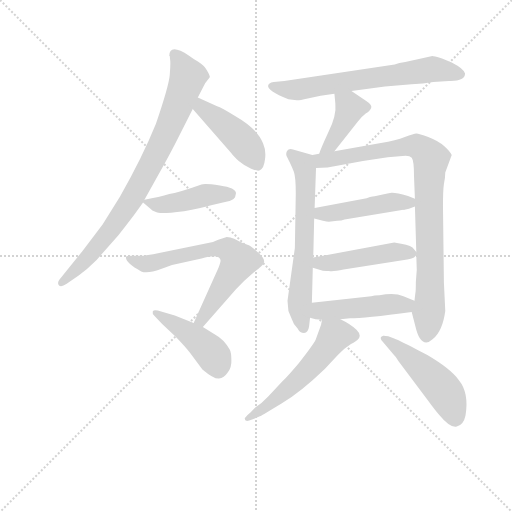
t = 0.00 s
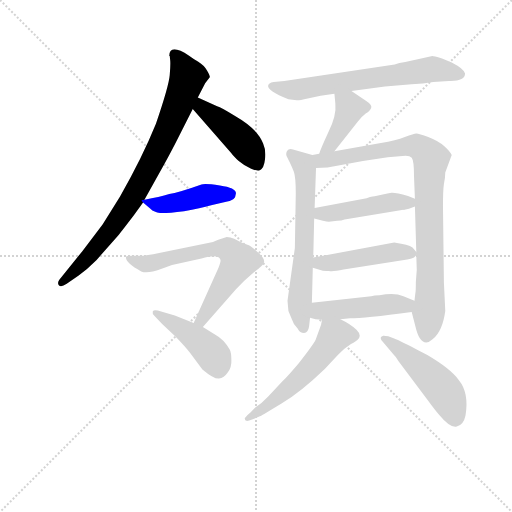
t = 1.99 s
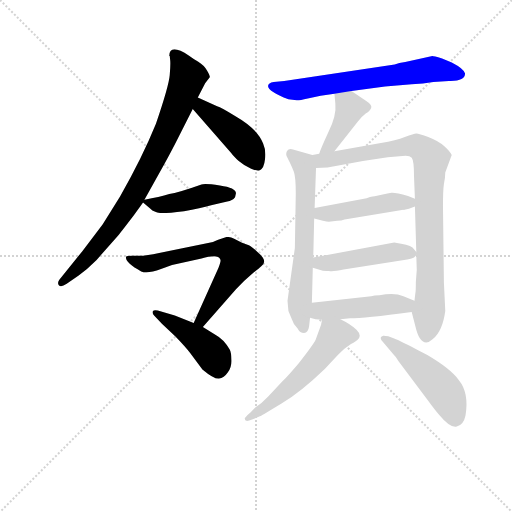
t = 3.99 s
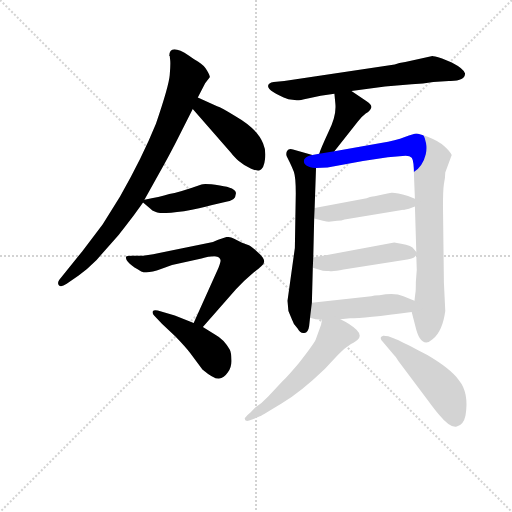
t = 5.98 s
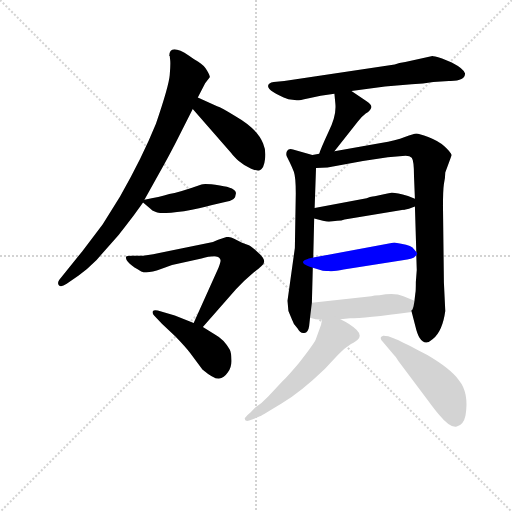
t = 7.97 s
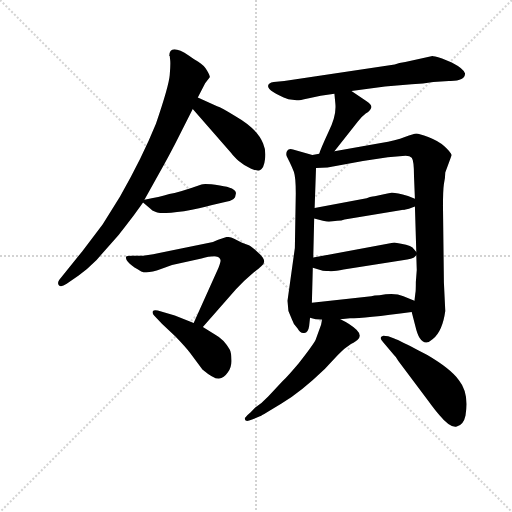
t = 9.96 s

The animated SVG that drew these frames (rendered in a browser with its animation timeline set to each time). Animation: 14 CSS @keyframes rules; one cycle of 9.96 s.

<svg version="1.1" viewBox="0 0 1024 1024" xmlns="http://www.w3.org/2000/svg">
  <g stroke="lightgray" stroke-dasharray="1,1" stroke-width="1" transform="scale(4, 4)">
    <line x1="0" y1="0" x2="256" y2="256"></line>
    <line x1="256" y1="0" x2="0" y2="256"></line>
    <line x1="128" y1="0" x2="128" y2="256"></line>
    <line x1="0" y1="128" x2="256" y2="128"></line>
  </g>
<g transform="scale(0.92, -0.92) translate(60, -900)">
   <style type="text/css">
    @keyframes keyframes0 {
      from {
       stroke: blue;
       stroke-dashoffset: 843;
       stroke-width: 128;
       }
       73% {
       animation-timing-function: step-end;
       stroke: blue;
       stroke-dashoffset: 0;
       stroke-width: 128;
       }
       to {
       stroke: black;
       stroke-width: 1024;
       }
       }
       #make-me-a-hanzi-animation-0 {
         animation: keyframes0 0.936035s both;
         animation-delay: 0.000000s;
         animation-timing-function: linear;
       }
    @keyframes keyframes1 {
      from {
       stroke: blue;
       stroke-dashoffset: 446;
       stroke-width: 128;
       }
       59% {
       animation-timing-function: step-end;
       stroke: blue;
       stroke-dashoffset: 0;
       stroke-width: 128;
       }
       to {
       stroke: black;
       stroke-width: 1024;
       }
       }
       #make-me-a-hanzi-animation-1 {
         animation: keyframes1 0.612956s both;
         animation-delay: 0.936035s;
         animation-timing-function: linear;
       }
    @keyframes keyframes2 {
      from {
       stroke: blue;
       stroke-dashoffset: 442;
       stroke-width: 128;
       }
       59% {
       animation-timing-function: step-end;
       stroke: blue;
       stroke-dashoffset: 0;
       stroke-width: 128;
       }
       to {
       stroke: black;
       stroke-width: 1024;
       }
       }
       #make-me-a-hanzi-animation-2 {
         animation: keyframes2 0.609701s both;
         animation-delay: 1.548991s;
         animation-timing-function: linear;
       }
    @keyframes keyframes3 {
      from {
       stroke: blue;
       stroke-dashoffset: 670;
       stroke-width: 128;
       }
       69% {
       animation-timing-function: step-end;
       stroke: blue;
       stroke-dashoffset: 0;
       stroke-width: 128;
       }
       to {
       stroke: black;
       stroke-width: 1024;
       }
       }
       #make-me-a-hanzi-animation-3 {
         animation: keyframes3 0.795247s both;
         animation-delay: 2.158691s;
         animation-timing-function: linear;
       }
    @keyframes keyframes4 {
      from {
       stroke: blue;
       stroke-dashoffset: 447;
       stroke-width: 128;
       }
       59% {
       animation-timing-function: step-end;
       stroke: blue;
       stroke-dashoffset: 0;
       stroke-width: 128;
       }
       to {
       stroke: black;
       stroke-width: 1024;
       }
       }
       #make-me-a-hanzi-animation-4 {
         animation: keyframes4 0.613770s both;
         animation-delay: 2.953939s;
         animation-timing-function: linear;
       }
    @keyframes keyframes5 {
      from {
       stroke: blue;
       stroke-dashoffset: 671;
       stroke-width: 128;
       }
       69% {
       animation-timing-function: step-end;
       stroke: blue;
       stroke-dashoffset: 0;
       stroke-width: 128;
       }
       to {
       stroke: black;
       stroke-width: 1024;
       }
       }
       #make-me-a-hanzi-animation-5 {
         animation: keyframes5 0.796061s both;
         animation-delay: 3.567708s;
         animation-timing-function: linear;
       }
    @keyframes keyframes6 {
      from {
       stroke: blue;
       stroke-dashoffset: 410;
       stroke-width: 128;
       }
       57% {
       animation-timing-function: step-end;
       stroke: blue;
       stroke-dashoffset: 0;
       stroke-width: 128;
       }
       to {
       stroke: black;
       stroke-width: 1024;
       }
       }
       #make-me-a-hanzi-animation-6 {
         animation: keyframes6 0.583659s both;
         animation-delay: 4.363770s;
         animation-timing-function: linear;
       }
    @keyframes keyframes7 {
      from {
       stroke: blue;
       stroke-dashoffset: 650;
       stroke-width: 128;
       }
       68% {
       animation-timing-function: step-end;
       stroke: blue;
       stroke-dashoffset: 0;
       stroke-width: 128;
       }
       to {
       stroke: black;
       stroke-width: 1024;
       }
       }
       #make-me-a-hanzi-animation-7 {
         animation: keyframes7 0.778971s both;
         animation-delay: 4.947428s;
         animation-timing-function: linear;
       }
    @keyframes keyframes8 {
      from {
       stroke: blue;
       stroke-dashoffset: 904;
       stroke-width: 128;
       }
       75% {
       animation-timing-function: step-end;
       stroke: blue;
       stroke-dashoffset: 0;
       stroke-width: 128;
       }
       to {
       stroke: black;
       stroke-width: 1024;
       }
       }
       #make-me-a-hanzi-animation-8 {
         animation: keyframes8 0.985677s both;
         animation-delay: 5.726400s;
         animation-timing-function: linear;
       }
    @keyframes keyframes9 {
      from {
       stroke: blue;
       stroke-dashoffset: 466;
       stroke-width: 128;
       }
       60% {
       animation-timing-function: step-end;
       stroke: blue;
       stroke-dashoffset: 0;
       stroke-width: 128;
       }
       to {
       stroke: black;
       stroke-width: 1024;
       }
       }
       #make-me-a-hanzi-animation-9 {
         animation: keyframes9 0.629232s both;
         animation-delay: 6.712077s;
         animation-timing-function: linear;
       }
    @keyframes keyframes10 {
      from {
       stroke: blue;
       stroke-dashoffset: 469;
       stroke-width: 128;
       }
       60% {
       animation-timing-function: step-end;
       stroke: blue;
       stroke-dashoffset: 0;
       stroke-width: 128;
       }
       to {
       stroke: black;
       stroke-width: 1024;
       }
       }
       #make-me-a-hanzi-animation-10 {
         animation: keyframes10 0.631673s both;
         animation-delay: 7.341309s;
         animation-timing-function: linear;
       }
    @keyframes keyframes11 {
      from {
       stroke: blue;
       stroke-dashoffset: 472;
       stroke-width: 128;
       }
       61% {
       animation-timing-function: step-end;
       stroke: blue;
       stroke-dashoffset: 0;
       stroke-width: 128;
       }
       to {
       stroke: black;
       stroke-width: 1024;
       }
       }
       #make-me-a-hanzi-animation-11 {
         animation: keyframes11 0.634115s both;
         animation-delay: 7.972982s;
         animation-timing-function: linear;
       }
    @keyframes keyframes12 {
      from {
       stroke: blue;
       stroke-dashoffset: 562;
       stroke-width: 128;
       }
       65% {
       animation-timing-function: step-end;
       stroke: blue;
       stroke-dashoffset: 0;
       stroke-width: 128;
       }
       to {
       stroke: black;
       stroke-width: 1024;
       }
       }
       #make-me-a-hanzi-animation-12 {
         animation: keyframes12 0.707357s both;
         animation-delay: 8.607096s;
         animation-timing-function: linear;
       }
    @keyframes keyframes13 {
      from {
       stroke: blue;
       stroke-dashoffset: 490;
       stroke-width: 128;
       }
       61% {
       animation-timing-function: step-end;
       stroke: blue;
       stroke-dashoffset: 0;
       stroke-width: 128;
       }
       to {
       stroke: black;
       stroke-width: 1024;
       }
       }
       #make-me-a-hanzi-animation-13 {
         animation: keyframes13 0.648763s both;
         animation-delay: 9.314453s;
         animation-timing-function: linear;
       }
</style>
<path d="M 308.0 778.0 L 309.0 778.0 L 310.0 769.0 Q 311.0 761.0 309.0 737.0 Q 307.0 713.0 279.0 631.0 Q 249.0 557.0 201.0 473.0 L 163.0 412.0 L 119.0 354.0 L 69.0 292.0 Q 64.0 285.0 68.0 280.0 Q 72.0 274.0 85.0 283.0 L 111.0 301.0 Q 130.0 315.0 150.0 335.0 L 195.0 386.0 Q 199.0 390.0 231.0 432.0 L 251.0 460.0 L 254.0 466.0 L 297.0 543.0 Q 315.0 576.0 323.0 592.0 L 359.0 663.0 L 370.0 688.0 L 386.0 719.0 L 396.0 732.0 Q 397.0 735.0 390.0 747.0 Q 384.0 758.0 371.0 766.0 Q 359.0 773.0 351.0 779.0 Q 308.0 807.0 308.0 778.0 Z" fill="lightgray"></path> 
<path d="M 359.0 663.0 L 443.0 567.0 Q 447.0 561.0 459.0 550.0 Q 472.0 539.0 486.0 533.0 Q 501.0 527.0 505.0 530.0 Q 514.0 534.0 516.0 553.0 Q 519.0 572.0 512.0 588.0 Q 500.0 620.0 451.0 648.0 Q 421.0 666.0 412.0 669.0 L 370.0 688.0 C 343.0 700.0 339.0 686.0 359.0 663.0 Z" fill="lightgray"></path> 
<path d="M 251.0 460.0 L 267.0 446.0 Q 275.0 438.0 288.0 437.0 Q 301.0 436.0 340.0 441.0 Q 376.0 447.0 399.0 454.0 L 434.0 462.0 Q 445.0 463.0 451.0 471.0 L 453.0 480.0 Q 453.0 492.0 418.0 497.0 Q 384.0 502.0 378.0 499.0 Q 330.0 482.0 308.0 478.0 Q 287.0 471.0 254.0 466.0 C 246.0 465.0 246.0 465.0 251.0 460.0 Z" fill="lightgray"></path> 
<path d="M 403.0 374.0 L 286.0 350.0 Q 258.0 344.0 246.0 344.0 L 227.0 344.0 Q 216.0 344.0 214.0 342.0 Q 211.0 329.0 247.0 310.0 Q 260.0 304.0 290.0 315.0 L 314.0 324.0 L 378.0 338.0 Q 414.0 349.0 419.0 336.0 Q 421.0 333.0 415.0 318.0 L 361.0 198.0 C 349.0 171.0 361.0 166.0 381.0 189.0 L 453.0 271.0 Q 471.0 291.0 487.0 304.0 Q 503.0 316.0 508.0 321.0 Q 523.0 332.0 502.0 350.0 Q 488.0 364.0 481.0 367.0 Q 474.0 369.0 465.0 373.0 L 449.0 381.0 Q 441.0 385.0 433.0 385.0 Q 411.0 378.0 403.0 374.0 Z" fill="lightgray"></path> 
<path d="M 361.0 198.0 L 320.0 214.0 L 283.0 225.0 Q 274.0 227.0 272.0 223.0 Q 271.0 218.0 275.0 214.0 L 292.0 196.0 L 322.0 168.0 Q 345.0 144.0 353.0 133.0 L 380.0 97.0 Q 405.0 76.0 416.0 77.0 Q 427.0 78.0 435.0 90.0 Q 444.0 102.0 443.0 118.0 Q 443.0 134.0 439.0 141.0 Q 426.0 163.0 409.0 172.0 L 381.0 189.0 L 361.0 198.0 Z" fill="lightgray"></path> 
<path d="M 704.0 702.0 L 777.0 712.0 L 835.0 717.0 Q 860.0 718.0 882.0 722.0 L 916.0 724.0 Q 951.0 723.0 951.0 740.0 Q 949.0 750.0 922.0 764.0 L 901.0 773.0 Q 882.0 778.0 880.0 778.0 L 821.0 765.0 Q 807.0 763.0 798.0 760.0 L 558.0 724.0 L 535.0 722.0 Q 523.0 720.0 523.0 714.0 Q 520.0 703.0 567.0 684.0 L 585.0 682.0 Q 588.0 681.0 609.0 686.0 L 637.0 692.0 L 667.0 696.0 L 704.0 702.0 Z" fill="lightgray"></path> 
<path d="M 667.0 571.0 L 718.0 636.0 Q 726.0 646.0 735.0 653.0 Q 745.0 660.0 747.0 666.0 Q 749.0 672.0 737.0 680.0 L 704.0 702.0 C 679.0 719.0 664.0 726.0 667.0 696.0 L 669.0 675.0 Q 672.0 649.0 654.0 613.0 Q 637.0 576.0 634.0 566.0 C 624.0 538.0 648.0 547.0 667.0 571.0 Z" fill="lightgray"></path> 
<path d="M 619.0 563.0 L 577.0 575.0 Q 568.0 578.0 564.0 572.0 Q 561.0 566.0 563.0 561.0 L 570.0 547.0 Q 575.0 537.0 579.0 526.0 Q 583.0 514.0 583.0 480.0 L 581.0 361.0 L 565.0 246.0 L 567.0 224.0 L 574.0 207.0 Q 577.0 196.0 587.0 186.0 Q 592.0 176.0 601.0 176.0 Q 610.0 177.0 612.0 191.0 L 614.0 209.0 L 618.0 242.0 L 620.0 318.0 L 621.0 340.0 L 623.0 425.0 L 624.0 448.0 L 627.0 535.0 C 628.0 560.0 628.0 560.0 619.0 563.0 Z" fill="lightgray"></path> 
<path d="M 908.0 525.0 L 922.0 563.0 Q 920.0 569.0 906.0 582.0 Q 892.0 594.0 871.0 602.0 Q 851.0 610.0 845.0 610.0 Q 840.0 610.0 820.0 602.0 Q 801.0 594.0 768.0 589.0 L 667.0 571.0 L 634.0 566.0 L 619.0 563.0 C 590.0 558.0 597.0 534.0 627.0 535.0 L 652.0 536.0 L 729.0 550.0 L 783.0 558.0 L 815.0 561.0 Q 830.0 563.0 835.0 557.0 Q 840.0 551.0 840.0 517.0 L 842.0 468.0 L 842.0 451.0 L 845.0 352.0 L 845.0 345.0 L 846.0 313.0 L 844.0 287.0 Q 844.0 266.0 843.0 263.0 L 841.0 246.0 C 837.0 216.0 833.0 230.0 835.0 222.0 L 843.0 191.0 Q 847.0 174.0 852.0 166.0 Q 864.0 147.0 881.0 163.0 Q 902.0 180.0 908.0 224.0 L 905.0 286.0 L 903.0 452.0 Q 903.0 486.0 905.0 500.0 Q 908.0 513.0 908.0 525.0 Z" fill="lightgray"></path> 
<path d="M 772.0 477.0 L 757.0 474.0 Q 755.0 473.0 750.0 473.0 Q 745.0 473.0 737.0 469.0 L 624.0 448.0 C 595.0 443.0 594.0 433.0 623.0 425.0 L 642.0 420.0 Q 651.0 418.0 655.0 418.0 L 673.0 420.0 Q 683.0 420.0 689.0 423.0 L 817.0 444.0 Q 817.0 443.0 829.0 446.0 L 842.0 451.0 C 864.0 459.0 864.0 459.0 842.0 468.0 L 827.0 474.0 Q 799.0 482.0 791.0 481.0 Q 783.0 480.0 772.0 477.0 Z" fill="lightgray"></path> 
<path d="M 845.0 352.0 L 840.0 358.0 Q 836.0 366.0 812.0 370.0 L 797.0 373.0 L 621.0 340.0 C 592.0 334.0 591.0 327.0 620.0 318.0 L 640.0 312.0 Q 642.0 311.0 655.0 311.0 Q 663.0 309.0 687.0 314.0 L 815.0 334.0 Q 838.0 338.0 840.0 340.0 L 845.0 345.0 C 848.0 348.0 848.0 348.0 845.0 352.0 Z" fill="lightgray"></path> 
<path d="M 614.0 209.0 L 626.0 206.0 Q 635.0 206.0 640.0 205.0 L 680.0 206.0 L 701.0 208.0 Q 731.0 208.0 835.0 222.0 C 865.0 226.0 869.0 234.0 841.0 246.0 L 817.0 256.0 Q 797.0 265.0 765.0 258.0 Q 753.0 258.0 747.0 256.0 L 618.0 242.0 C 588.0 239.0 585.0 216.0 614.0 209.0 Z" fill="lightgray"></path> 
<path d="M 640.0 205.0 L 638.0 194.0 L 626.0 161.0 Q 619.0 148.0 589.0 110.0 Q 567.0 84.0 554.0 71.0 L 523.0 38.0 Q 509.0 23.0 495.0 14.0 L 485.0 4.0 Q 472.0 -7.0 472.0 -10.0 Q 472.0 -19.0 488.0 -12.0 L 505.0 -5.0 Q 511.0 -2.0 552.0 23.0 Q 593.0 47.0 646.0 98.0 L 675.0 129.0 Q 686.0 141.0 703.0 152.0 Q 715.0 159.0 717.0 161.0 Q 728.0 170.0 715.0 183.0 Q 703.0 195.0 680.0 206.0 C 653.0 220.0 644.0 225.0 640.0 205.0 Z" fill="lightgray"></path> 
<path d="M 773.0 156.0 L 796.0 129.0 Q 801.0 125.0 806.0 115.0 L 870.0 30.0 Q 886.0 8.0 895.0 -2.0 Q 919.0 -31.0 933.0 -27.0 Q 948.0 -23.0 952.0 -3.0 Q 960.0 46.0 938.0 73.0 Q 920.0 98.0 869.0 128.0 L 850.0 138.0 Q 810.0 159.0 797.0 164.0 L 784.0 169.0 Q 774.0 171.0 773.0 170.0 Q 762.0 167.0 773.0 156.0 Z" fill="lightgray"></path> 
      <clipPath id="make-me-a-hanzi-clip-0">
      <path d="M 308.0 778.0 L 309.0 778.0 L 310.0 769.0 Q 311.0 761.0 309.0 737.0 Q 307.0 713.0 279.0 631.0 Q 249.0 557.0 201.0 473.0 L 163.0 412.0 L 119.0 354.0 L 69.0 292.0 Q 64.0 285.0 68.0 280.0 Q 72.0 274.0 85.0 283.0 L 111.0 301.0 Q 130.0 315.0 150.0 335.0 L 195.0 386.0 Q 199.0 390.0 231.0 432.0 L 251.0 460.0 L 254.0 466.0 L 297.0 543.0 Q 315.0 576.0 323.0 592.0 L 359.0 663.0 L 370.0 688.0 L 386.0 719.0 L 396.0 732.0 Q 397.0 735.0 390.0 747.0 Q 384.0 758.0 371.0 766.0 Q 359.0 773.0 351.0 779.0 Q 308.0 807.0 308.0 778.0 Z" fill="lightgray"></path>
      </clipPath>
      <path clip-path="url(#make-me-a-hanzi-clip-0)" d="M 320.0 782.0 L 348.0 732.0 L 315.0 641.0 L 278.0 563.0 L 207.0 436.0 L 133.0 342.0 L 74.0 286.0 " fill="none" id="make-me-a-hanzi-animation-0" stroke-dasharray="715 1430" stroke-linecap="round"></path>

      <clipPath id="make-me-a-hanzi-clip-1">
      <path d="M 359.0 663.0 L 443.0 567.0 Q 447.0 561.0 459.0 550.0 Q 472.0 539.0 486.0 533.0 Q 501.0 527.0 505.0 530.0 Q 514.0 534.0 516.0 553.0 Q 519.0 572.0 512.0 588.0 Q 500.0 620.0 451.0 648.0 Q 421.0 666.0 412.0 669.0 L 370.0 688.0 C 343.0 700.0 339.0 686.0 359.0 663.0 Z" fill="lightgray"></path>
      </clipPath>
      <path clip-path="url(#make-me-a-hanzi-clip-1)" d="M 374.0 679.0 L 378.0 666.0 L 469.0 591.0 L 500.0 542.0 " fill="none" id="make-me-a-hanzi-animation-1" stroke-dasharray="318 636" stroke-linecap="round"></path>

      <clipPath id="make-me-a-hanzi-clip-2">
      <path d="M 251.0 460.0 L 267.0 446.0 Q 275.0 438.0 288.0 437.0 Q 301.0 436.0 340.0 441.0 Q 376.0 447.0 399.0 454.0 L 434.0 462.0 Q 445.0 463.0 451.0 471.0 L 453.0 480.0 Q 453.0 492.0 418.0 497.0 Q 384.0 502.0 378.0 499.0 Q 330.0 482.0 308.0 478.0 Q 287.0 471.0 254.0 466.0 C 246.0 465.0 246.0 465.0 251.0 460.0 Z" fill="lightgray"></path>
      </clipPath>
      <path clip-path="url(#make-me-a-hanzi-clip-2)" d="M 258.0 460.0 L 286.0 454.0 L 391.0 477.0 L 441.0 478.0 " fill="none" id="make-me-a-hanzi-animation-2" stroke-dasharray="314 628" stroke-linecap="round"></path>

      <clipPath id="make-me-a-hanzi-clip-3">
      <path d="M 403.0 374.0 L 286.0 350.0 Q 258.0 344.0 246.0 344.0 L 227.0 344.0 Q 216.0 344.0 214.0 342.0 Q 211.0 329.0 247.0 310.0 Q 260.0 304.0 290.0 315.0 L 314.0 324.0 L 378.0 338.0 Q 414.0 349.0 419.0 336.0 Q 421.0 333.0 415.0 318.0 L 361.0 198.0 C 349.0 171.0 361.0 166.0 381.0 189.0 L 453.0 271.0 Q 471.0 291.0 487.0 304.0 Q 503.0 316.0 508.0 321.0 Q 523.0 332.0 502.0 350.0 Q 488.0 364.0 481.0 367.0 Q 474.0 369.0 465.0 373.0 L 449.0 381.0 Q 441.0 385.0 433.0 385.0 Q 411.0 378.0 403.0 374.0 Z" fill="lightgray"></path>
      </clipPath>
      <path clip-path="url(#make-me-a-hanzi-clip-3)" d="M 221.0 339.0 L 256.0 326.0 L 399.0 359.0 L 441.0 354.0 L 459.0 332.0 L 386.0 216.0 L 369.0 202.0 " fill="none" id="make-me-a-hanzi-animation-3" stroke-dasharray="542 1084" stroke-linecap="round"></path>

      <clipPath id="make-me-a-hanzi-clip-4">
      <path d="M 361.0 198.0 L 320.0 214.0 L 283.0 225.0 Q 274.0 227.0 272.0 223.0 Q 271.0 218.0 275.0 214.0 L 292.0 196.0 L 322.0 168.0 Q 345.0 144.0 353.0 133.0 L 380.0 97.0 Q 405.0 76.0 416.0 77.0 Q 427.0 78.0 435.0 90.0 Q 444.0 102.0 443.0 118.0 Q 443.0 134.0 439.0 141.0 Q 426.0 163.0 409.0 172.0 L 381.0 189.0 L 361.0 198.0 Z" fill="lightgray"></path>
      </clipPath>
      <path clip-path="url(#make-me-a-hanzi-clip-4)" d="M 278.0 220.0 L 387.0 146.0 L 407.0 122.0 L 415.0 95.0 " fill="none" id="make-me-a-hanzi-animation-4" stroke-dasharray="319 638" stroke-linecap="round"></path>

      <clipPath id="make-me-a-hanzi-clip-5">
      <path d="M 704.0 702.0 L 777.0 712.0 L 835.0 717.0 Q 860.0 718.0 882.0 722.0 L 916.0 724.0 Q 951.0 723.0 951.0 740.0 Q 949.0 750.0 922.0 764.0 L 901.0 773.0 Q 882.0 778.0 880.0 778.0 L 821.0 765.0 Q 807.0 763.0 798.0 760.0 L 558.0 724.0 L 535.0 722.0 Q 523.0 720.0 523.0 714.0 Q 520.0 703.0 567.0 684.0 L 585.0 682.0 Q 588.0 681.0 609.0 686.0 L 637.0 692.0 L 667.0 696.0 L 704.0 702.0 Z" fill="lightgray"></path>
      </clipPath>
      <path clip-path="url(#make-me-a-hanzi-clip-5)" d="M 532.0 713.0 L 564.0 704.0 L 596.0 706.0 L 878.0 750.0 L 941.0 739.0 " fill="none" id="make-me-a-hanzi-animation-5" stroke-dasharray="543 1086" stroke-linecap="round"></path>

      <clipPath id="make-me-a-hanzi-clip-6">
      <path d="M 667.0 571.0 L 718.0 636.0 Q 726.0 646.0 735.0 653.0 Q 745.0 660.0 747.0 666.0 Q 749.0 672.0 737.0 680.0 L 704.0 702.0 C 679.0 719.0 664.0 726.0 667.0 696.0 L 669.0 675.0 Q 672.0 649.0 654.0 613.0 Q 637.0 576.0 634.0 566.0 C 624.0 538.0 648.0 547.0 667.0 571.0 Z" fill="lightgray"></path>
      </clipPath>
      <path clip-path="url(#make-me-a-hanzi-clip-6)" d="M 738.0 667.0 L 701.0 666.0 L 659.0 586.0 L 639.0 568.0 " fill="none" id="make-me-a-hanzi-animation-6" stroke-dasharray="282 564" stroke-linecap="round"></path>

      <clipPath id="make-me-a-hanzi-clip-7">
      <path d="M 619.0 563.0 L 577.0 575.0 Q 568.0 578.0 564.0 572.0 Q 561.0 566.0 563.0 561.0 L 570.0 547.0 Q 575.0 537.0 579.0 526.0 Q 583.0 514.0 583.0 480.0 L 581.0 361.0 L 565.0 246.0 L 567.0 224.0 L 574.0 207.0 Q 577.0 196.0 587.0 186.0 Q 592.0 176.0 601.0 176.0 Q 610.0 177.0 612.0 191.0 L 614.0 209.0 L 618.0 242.0 L 620.0 318.0 L 621.0 340.0 L 623.0 425.0 L 624.0 448.0 L 627.0 535.0 C 628.0 560.0 628.0 560.0 619.0 563.0 Z" fill="lightgray"></path>
      </clipPath>
      <path clip-path="url(#make-me-a-hanzi-clip-7)" d="M 572.0 566.0 L 600.0 540.0 L 604.0 514.0 L 602.0 362.0 L 591.0 232.0 L 600.0 186.0 " fill="none" id="make-me-a-hanzi-animation-7" stroke-dasharray="522 1044" stroke-linecap="round"></path>

      <clipPath id="make-me-a-hanzi-clip-8">
      <path d="M 908.0 525.0 L 922.0 563.0 Q 920.0 569.0 906.0 582.0 Q 892.0 594.0 871.0 602.0 Q 851.0 610.0 845.0 610.0 Q 840.0 610.0 820.0 602.0 Q 801.0 594.0 768.0 589.0 L 667.0 571.0 L 634.0 566.0 L 619.0 563.0 C 590.0 558.0 597.0 534.0 627.0 535.0 L 652.0 536.0 L 729.0 550.0 L 783.0 558.0 L 815.0 561.0 Q 830.0 563.0 835.0 557.0 Q 840.0 551.0 840.0 517.0 L 842.0 468.0 L 842.0 451.0 L 845.0 352.0 L 845.0 345.0 L 846.0 313.0 L 844.0 287.0 Q 844.0 266.0 843.0 263.0 L 841.0 246.0 C 837.0 216.0 833.0 230.0 835.0 222.0 L 843.0 191.0 Q 847.0 174.0 852.0 166.0 Q 864.0 147.0 881.0 163.0 Q 902.0 180.0 908.0 224.0 L 905.0 286.0 L 903.0 452.0 Q 903.0 486.0 905.0 500.0 Q 908.0 513.0 908.0 525.0 Z" fill="lightgray"></path>
      </clipPath>
      <path clip-path="url(#make-me-a-hanzi-clip-8)" d="M 628.0 558.0 L 638.0 551.0 L 657.0 552.0 L 836.0 584.0 L 853.0 579.0 L 877.0 555.0 L 872.0 488.0 L 875.0 261.0 L 867.0 172.0 " fill="none" id="make-me-a-hanzi-animation-8" stroke-dasharray="776 1552" stroke-linecap="round"></path>

      <clipPath id="make-me-a-hanzi-clip-9">
      <path d="M 772.0 477.0 L 757.0 474.0 Q 755.0 473.0 750.0 473.0 Q 745.0 473.0 737.0 469.0 L 624.0 448.0 C 595.0 443.0 594.0 433.0 623.0 425.0 L 642.0 420.0 Q 651.0 418.0 655.0 418.0 L 673.0 420.0 Q 683.0 420.0 689.0 423.0 L 817.0 444.0 Q 817.0 443.0 829.0 446.0 L 842.0 451.0 C 864.0 459.0 864.0 459.0 842.0 468.0 L 827.0 474.0 Q 799.0 482.0 791.0 481.0 Q 783.0 480.0 772.0 477.0 Z" fill="lightgray"></path>
      </clipPath>
      <path clip-path="url(#make-me-a-hanzi-clip-9)" d="M 630.0 430.0 L 638.0 436.0 L 836.0 464.0 " fill="none" id="make-me-a-hanzi-animation-9" stroke-dasharray="338 676" stroke-linecap="round"></path>

      <clipPath id="make-me-a-hanzi-clip-10">
      <path d="M 845.0 352.0 L 840.0 358.0 Q 836.0 366.0 812.0 370.0 L 797.0 373.0 L 621.0 340.0 C 592.0 334.0 591.0 327.0 620.0 318.0 L 640.0 312.0 Q 642.0 311.0 655.0 311.0 Q 663.0 309.0 687.0 314.0 L 815.0 334.0 Q 838.0 338.0 840.0 340.0 L 845.0 345.0 C 848.0 348.0 848.0 348.0 845.0 352.0 Z" fill="lightgray"></path>
      </clipPath>
      <path clip-path="url(#make-me-a-hanzi-clip-10)" d="M 627.0 323.0 L 801.0 353.0 L 837.0 349.0 " fill="none" id="make-me-a-hanzi-animation-10" stroke-dasharray="341 682" stroke-linecap="round"></path>

      <clipPath id="make-me-a-hanzi-clip-11">
      <path d="M 614.0 209.0 L 626.0 206.0 Q 635.0 206.0 640.0 205.0 L 680.0 206.0 L 701.0 208.0 Q 731.0 208.0 835.0 222.0 C 865.0 226.0 869.0 234.0 841.0 246.0 L 817.0 256.0 Q 797.0 265.0 765.0 258.0 Q 753.0 258.0 747.0 256.0 L 618.0 242.0 C 588.0 239.0 585.0 216.0 614.0 209.0 Z" fill="lightgray"></path>
      </clipPath>
      <path clip-path="url(#make-me-a-hanzi-clip-11)" d="M 622.0 214.0 L 642.0 225.0 L 788.0 239.0 L 820.0 235.0 L 832.0 242.0 " fill="none" id="make-me-a-hanzi-animation-11" stroke-dasharray="344 688" stroke-linecap="round"></path>

      <clipPath id="make-me-a-hanzi-clip-12">
      <path d="M 640.0 205.0 L 638.0 194.0 L 626.0 161.0 Q 619.0 148.0 589.0 110.0 Q 567.0 84.0 554.0 71.0 L 523.0 38.0 Q 509.0 23.0 495.0 14.0 L 485.0 4.0 Q 472.0 -7.0 472.0 -10.0 Q 472.0 -19.0 488.0 -12.0 L 505.0 -5.0 Q 511.0 -2.0 552.0 23.0 Q 593.0 47.0 646.0 98.0 L 675.0 129.0 Q 686.0 141.0 703.0 152.0 Q 715.0 159.0 717.0 161.0 Q 728.0 170.0 715.0 183.0 Q 703.0 195.0 680.0 206.0 C 653.0 220.0 644.0 225.0 640.0 205.0 Z" fill="lightgray"></path>
      </clipPath>
      <path clip-path="url(#make-me-a-hanzi-clip-12)" d="M 709.0 171.0 L 667.0 170.0 L 611.0 97.0 L 578.0 65.0 L 536.0 28.0 L 477.0 -10.0 " fill="none" id="make-me-a-hanzi-animation-12" stroke-dasharray="434 868" stroke-linecap="round"></path>

      <clipPath id="make-me-a-hanzi-clip-13">
      <path d="M 773.0 156.0 L 796.0 129.0 Q 801.0 125.0 806.0 115.0 L 870.0 30.0 Q 886.0 8.0 895.0 -2.0 Q 919.0 -31.0 933.0 -27.0 Q 948.0 -23.0 952.0 -3.0 Q 960.0 46.0 938.0 73.0 Q 920.0 98.0 869.0 128.0 L 850.0 138.0 Q 810.0 159.0 797.0 164.0 L 784.0 169.0 Q 774.0 171.0 773.0 170.0 Q 762.0 167.0 773.0 156.0 Z" fill="lightgray"></path>
      </clipPath>
      <path clip-path="url(#make-me-a-hanzi-clip-13)" d="M 778.0 163.0 L 816.0 136.0 L 892.0 66.0 L 912.0 40.0 L 930.0 -8.0 " fill="none" id="make-me-a-hanzi-animation-13" stroke-dasharray="362 724" stroke-linecap="round"></path>

</g>
</svg>
